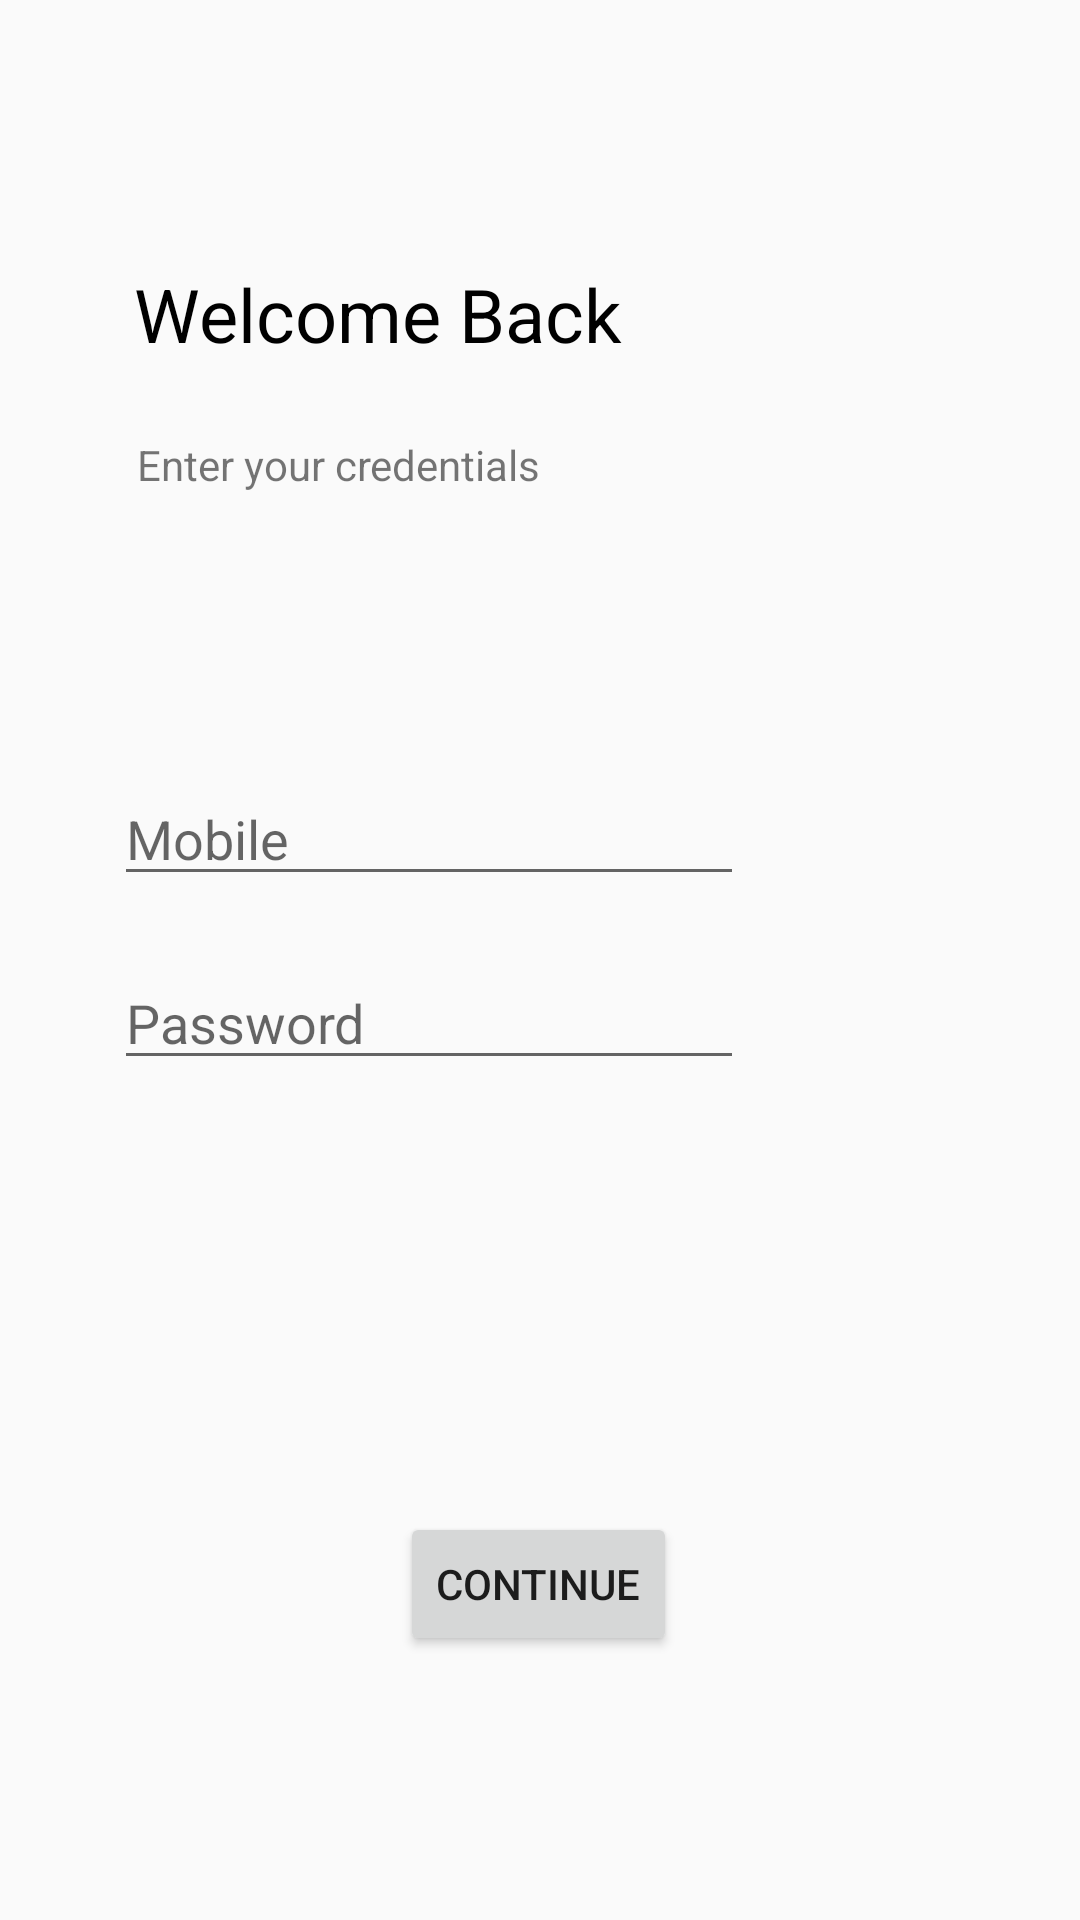

Layout XML and referenced resources for this Android screen:
<!-- AndroidManifest.xml: application theme AppTheme -->
<!-- res/layout/activity_sign_in.xml -->
<?xml version="1.0" encoding="utf-8"?>
<androidx.constraintlayout.widget.ConstraintLayout xmlns:android="http://schemas.android.com/apk/res/android"
    xmlns:app="http://schemas.android.com/apk/res-auto"
    xmlns:tools="http://schemas.android.com/tools"
    android:layout_width="match_parent"
    android:layout_height="match_parent"
    tools:context=".SignInActivity">

    <Button
        android:id="@+id/buttonSignIn"
        android:layout_width="wrap_content"
        android:layout_height="wrap_content"
        android:layout_marginBottom="88dp"
        android:text="Continue"
        app:layout_constraintBottom_toBottomOf="parent"
        app:layout_constraintEnd_toEndOf="parent"
        app:layout_constraintHorizontal_bias="0.498"
        app:layout_constraintStart_toStartOf="parent" />

    <EditText
        android:id="@+id/editTextPhone"
        android:layout_width="wrap_content"
        android:layout_height="wrap_content"
        android:layout_marginTop="136dp"
        android:ems="10"
        android:hint="Mobile"
        android:inputType="phone"
        app:layout_constraintEnd_toEndOf="parent"
        app:layout_constraintHorizontal_bias="0.253"
        app:layout_constraintStart_toStartOf="parent"
        app:layout_constraintTop_toBottomOf="@+id/textView2" />

    <EditText
        android:id="@+id/editTextTextPassword"
        android:layout_width="wrap_content"
        android:layout_height="wrap_content"
        android:layout_marginTop="20dp"
        android:ems="10"
        android:hint="Password"
        android:inputType="textPassword"
        app:layout_constraintBottom_toTopOf="@+id/button"
        app:layout_constraintEnd_toEndOf="parent"
        app:layout_constraintHorizontal_bias="0.253"
        app:layout_constraintStart_toStartOf="parent"
        app:layout_constraintTop_toBottomOf="@+id/editTextPhone"
        app:layout_constraintVertical_bias="0.0" />

    <TextView
        android:id="@+id/textView2"
        android:layout_width="wrap_content"
        android:layout_height="wrap_content"
        android:layout_marginTop="88dp"
        android:text="Welcome Back"
        android:textColor="@color/black"
        android:textSize="74px"
        app:layout_constraintEnd_toEndOf="parent"
        app:layout_constraintHorizontal_bias="0.226"
        app:layout_constraintStart_toStartOf="parent"
        app:layout_constraintTop_toTopOf="parent" />

    <TextView
        android:id="@+id/textView7"
        android:layout_width="wrap_content"
        android:layout_height="wrap_content"
        android:layout_marginTop="24dp"
        android:text="Enter your credentials"
        app:layout_constraintBottom_toTopOf="@+id/editTextPhone"
        app:layout_constraintEnd_toEndOf="parent"
        app:layout_constraintHorizontal_bias="0.203"
        app:layout_constraintStart_toStartOf="parent"
        app:layout_constraintTop_toBottomOf="@+id/textView2"
        app:layout_constraintVertical_bias="0.0" />
</androidx.constraintlayout.widget.ConstraintLayout>
<!-- resources referenced by this layout -->
<resources>
  <color name="black">#000</color>
  <style name="AppTheme" parent="Theme.AppCompat.Light.DarkActionBar">
          
          <item name="colorPrimary">@color/colorPrimaryDark</item>
          <item name="colorPrimaryDark">@color/colorPrimaryDark</item>
          <item name="colorAccent">@color/colorAccent</item>
      </style>
  <color name="colorPrimaryDark">#000000</color>
  <color name="colorAccent">#03DAC5</color>
</resources>
